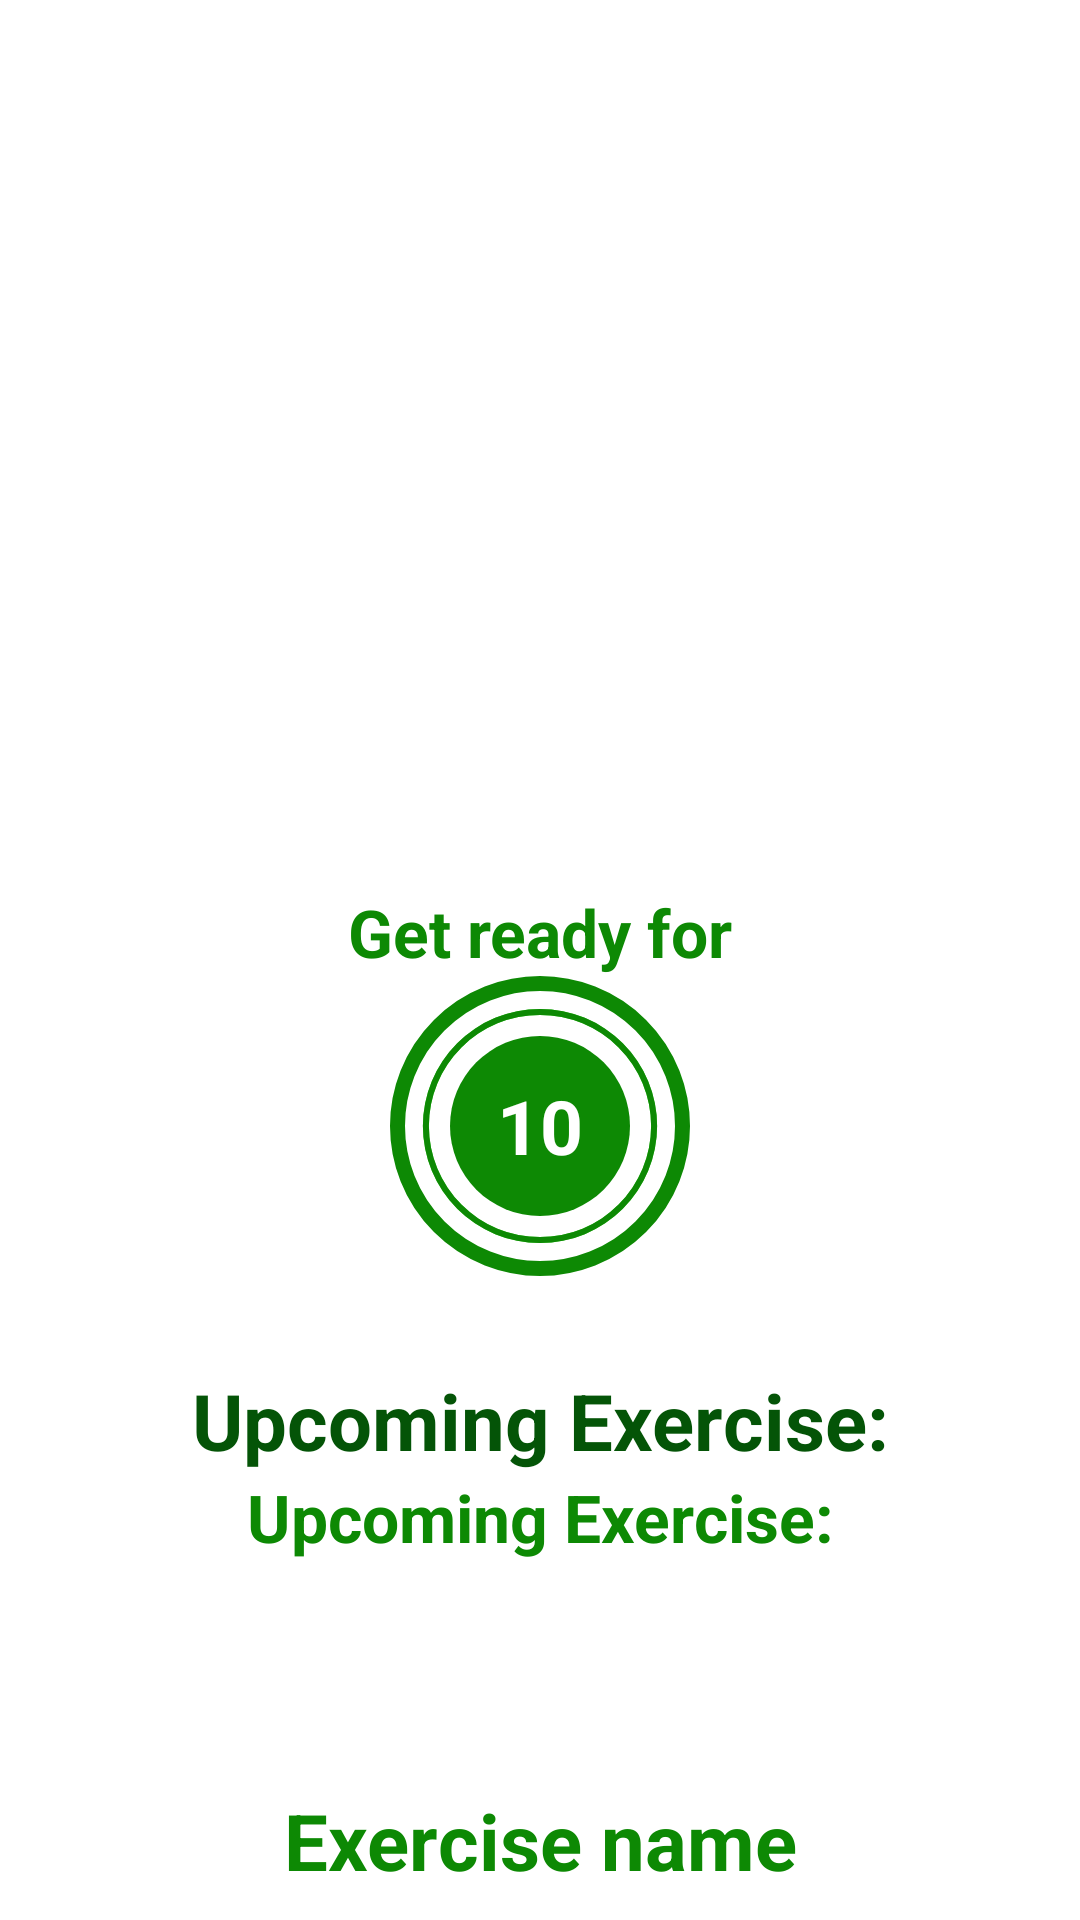

Layout XML and referenced resources for this Android screen:
<!-- AndroidManifest.xml: application theme Theme.HealthY -->
<!-- res/layout/activity_workout_exercise.xml -->
<?xml version="1.0" encoding="utf-8"?>
<androidx.constraintlayout.widget.ConstraintLayout xmlns:android="http://schemas.android.com/apk/res/android"
    xmlns:app="http://schemas.android.com/apk/res-auto"
    xmlns:tools="http://schemas.android.com/tools"
    android:layout_width="match_parent"
    android:layout_height="match_parent"

    tools:context=".Workout_exercise"
    tools:layout_editor_absoluteX="0dp"
    tools:layout_editor_absoluteY="0dp">

    <androidx.appcompat.widget.Toolbar
        android:id="@+id/toolbarex"
        android:layout_width="match_parent"
        android:layout_height="?android:attr/actionBarSize"
        android:background="@color/white"
        app:layout_constraintTop_toTopOf="parent"
        app:titleTextColor="@color/black"
        tools:layout_editor_absoluteX="0dp" />

    <TextView
        android:id="@+id/tvTitle"
        android:layout_width="wrap_content"
        android:layout_height="wrap_content"
        android:text="Get ready for"
        android:textColor="@color/color_accent"
        android:textSize="22sp"
        android:textStyle="bold"
        android:layout_marginTop="240dp"

        app:layout_constraintBottom_toTopOf="@id/flprogressbar"
        app:layout_constraintEnd_toEndOf="parent"
        app:layout_constraintStart_toStartOf="parent"
        app:layout_constraintTop_toBottomOf="@id/toolbarex"
        />

    <FrameLayout
        android:id="@+id/flprogressbar"
        android:layout_width="100dp"
        android:layout_height="100dp"
        android:background="@drawable/item_circular_color_accent_border"
        app:layout_constraintEnd_toEndOf="parent"
        app:layout_constraintStart_toStartOf="parent"

        app:layout_constraintTop_toBottomOf="@id/tvTitle">

        <ProgressBar
            android:id="@+id/progressbar_exercise"
            style="?android:attr/progressBarStyleHorizontal"
            android:layout_width="100dp"
            android:layout_height="100dp"
            android:layout_gravity="center"

            android:background="@drawable/circular_progressbar_gray"
            android:indeterminate="false"
            android:max="10"
            android:progress="100"
            android:progressDrawable="@drawable/circular_progressbar"
            android:rotation="-90"

            tools:layout_editor_absoluteX="156dp"
            tools:layout_editor_absoluteY="66dp" />

        <LinearLayout
            android:layout_width="60dp"
            android:layout_height="60dp"
            android:layout_gravity="center"
            android:background="@drawable/item_circular_color_accent_background"
            android:gravity="center"
            tools:layout_editor_absoluteX="176dp"
            tools:layout_editor_absoluteY="86dp">

            <TextView
                android:id="@+id/tvtimer_exercise"
                android:layout_width="wrap_content"
                android:layout_height="wrap_content"
                android:text="10"
                android:textColor="@color/white"
                android:textSize="25sp"
                android:textStyle="bold"
                tools:layout_editor_absoluteX="191dp"
                tools:layout_editor_absoluteY="99dp" />
        </LinearLayout>

    </FrameLayout>
    <TextView
        android:id="@+id/upcomingEx"
        android:layout_width="wrap_content"
        android:layout_height="wrap_content"
        android:text="Upcoming Exercise:"
        android:textColor="#045407"
        android:layout_marginTop="400dp"
        android:textSize="26sp"
        android:textStyle="bold"
        app:layout_constraintTop_toBottomOf ="@id/toolbarex"
        app:layout_constraintEnd_toEndOf="parent"
        app:layout_constraintStart_toStartOf="parent"
        tools:ignore="MissingConstraints"
        tools:visibility="gone"
        android:visibility="visible"
        />
    <TextView
        android:id="@+id/upcomingExName"
        android:layout_width="wrap_content"
        android:layout_height="wrap_content"
        android:text="Upcoming Exercise:"
        android:textColor="@color/color_accent"
        android:textSize="22sp"
        android:textStyle="bold"
        app:layout_constraintTop_toBottomOf ="@id/upcomingEx"
        app:layout_constraintEnd_toEndOf="parent"
        app:layout_constraintStart_toStartOf="parent"
        tools:ignore="MissingConstraints"
        tools:visibility="gone"
        android:visibility="visible"


        />

    <ImageView
        android:id="@+id/ivImage"
        android:layout_width="match_parent"
        android:layout_height="0dp"
        android:layout_marginTop="5dp"
        android:visibility="invisible"
        app:layout_constraintBottom_toTopOf="@id/tvExercise"
        app:layout_constraintTop_toBottomOf="@id/toolbarex"
        android:src="@drawable/one_plank"
        tools:layout_editor_absoluteX="0dp" />

    <TextView
        android:id="@+id/tvExercise"
        android:layout_width="wrap_content"
        android:layout_height="wrap_content"
        android:text="Exercise name"
        android:textColor="@color/color_accent"
        android:layout_marginTop="540dp"

        android:textSize="26sp"
        android:textStyle="bold"
        app:layout_constraintTop_toBottomOf="@id/toolbarex"
        app:layout_constraintEnd_toEndOf="parent"
        app:layout_constraintStart_toStartOf="parent"
        tools:ignore="MissingConstraints"
        tools:layout_editor_absoluteY="594dp" />

    <FrameLayout
        android:id="@+id/flExerciseProgressbar"
        android:layout_width="100dp"
        android:layout_height="100dp"
        android:visibility="gone"
        tools:visibility="visible"
        android:background="@drawable/item_circular_color_accent_border"
        android:layout_marginBottom="50dp"
        app:layout_constraintEnd_toEndOf="parent"
        app:layout_constraintStart_toStartOf="parent"
        app:layout_constraintTop_toBottomOf="@id/tvExercise">

        <ProgressBar
            android:id="@+id/progressbar_exercise_ex"
            style="?android:attr/progressBarStyleHorizontal"
            android:layout_width="100dp"
            android:layout_height="100dp"
            android:layout_gravity="center"
            android:background="@drawable/circular_progressbar_gray"
            android:indeterminate="false"
            android:max="50"
            android:progress="500"
            android:progressDrawable="@drawable/circular_progressbar"
            android:rotation="-90"

            tools:layout_editor_absoluteX="156dp"
            tools:layout_editor_absoluteY="66dp" />

        <LinearLayout
            android:layout_width="60dp"
            android:layout_height="60dp"
            android:layout_gravity="center"
            android:background="@drawable/item_circular_color_accent_background"
            android:gravity="center"
            tools:layout_editor_absoluteX="176dp"
            tools:layout_editor_absoluteY="86dp">

            <TextView
                android:id="@+id/tvtimer_exercise_ex"
                android:layout_width="wrap_content"
                android:layout_height="wrap_content"
                android:text="50"
                android:textColor="@color/white"
                android:textSize="25sp"
                android:textStyle="bold"
                tools:layout_editor_absoluteX="191dp"
                tools:layout_editor_absoluteY="99dp"
                tools:ignore="HardcodedText" />
        </LinearLayout>

    </FrameLayout>
</androidx.constraintlayout.widget.ConstraintLayout>
<!-- resources referenced by this layout -->
<resources>
  <color name="black">#FF000000</color>
  <color name="color_accent">#0D8904</color>
  <color name="white">#FFFFFFFF</color>
  <!-- drawable circular_progressbar (drawable-v24) -->
  <?xml version="1.0" encoding="utf-8"?>
  <layer-list xmlns:android="http://schemas.android.com/apk/res/android">
  <item>
      <shape
          android:innerRadiusRatio="2.7"
          android:shape="ring"
          android:thicknessRatio="50.0"
          android:useLevel="true"
          >
          <solid android:color="@color/color_accent"/>
      </shape>
  </item>
  </layer-list>
  <!-- drawable circular_progressbar_gray (drawable-v24) -->
  <?xml version="1.0" encoding="utf-8"?>
  <layer-list xmlns:android="http://schemas.android.com/apk/res/android">
  <item>
      <shape
          android:innerRadiusRatio="2.7"
          android:shape="ring"
          android:thicknessRatio="50.0"
          android:useLevel="false"
          >
          <solid android:color="#53DD42"/>
      </shape>
  </item>
  </layer-list>
  <!-- drawable item_circular_color_accent_background (drawable-v24) -->
  <?xml version="1.0" encoding="utf-8"?>
  <shape xmlns:android="http://schemas.android.com/apk/res/android"
      android:shape="oval"
      >
      <solid android:color="@color/color_accent"/>
  
  </shape>
  <!-- drawable item_circular_color_accent_border (drawable-v24) -->
  <?xml version="1.0" encoding="utf-8"?>
  <shape xmlns:android="http://schemas.android.com/apk/res/android"
      android:shape="oval">
      <stroke android:width="5dp"
          android:color="@color/color_accent"/>
      <solid android:color="@color/white"/>
  
  
  </shape>
  <!-- drawable one_plank: jpg bitmap (drawable-v24, 30409 bytes) -->
  <style name="Theme.HealthY" parent="Theme.MaterialComponents.DayNight.NoActionBar">
          
      <item name="colorPrimary">@color/purple_500</item>
          <item name="colorPrimaryVariant">@color/purple_700</item>
          <item name="colorOnPrimary">@color/white</item>
          
          <item name="colorSecondary">@color/teal_200</item>
          <item name="colorSecondaryVariant">@color/teal_700</item>
          <item name="colorOnSecondary">@color/black</item>
  
      
          <item name="android:statusBarColor">?attr/colorPrimaryVariant</item>
  
      
      </style>
  <color name="purple_500">#FF6200EE</color>
  <color name="purple_700">#FF3700B3</color>
  <color name="teal_200">#FF03DAC5</color>
  <color name="teal_700">#FF018786</color>
</resources>
